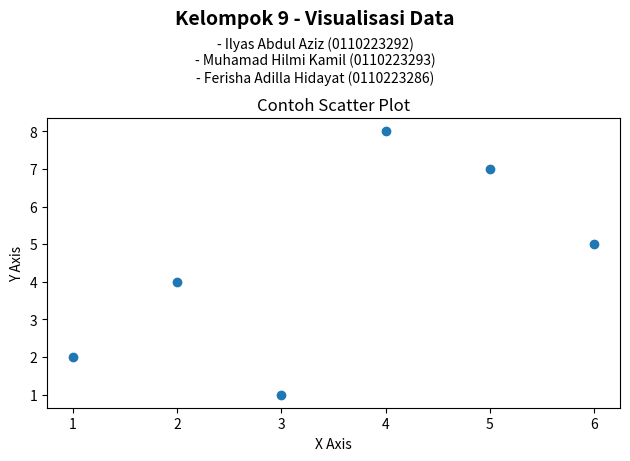

This chart was generated by the following Python code:
import matplotlib.pyplot as plt

# Membuat List Nama
plt.figtext(0.5, 0.92, "Kelompok 9 - Visualisasi Data", ha='center', fontsize=14, fontweight='bold')
plt.figtext(0.5, 0.80, "- Ilyas Abdul Aziz (0110223292)\n- Muhamad Hilmi Kamil (0110223293)\n- Ferisha Adilla Hidayat (0110223286)",
            ha='center', fontsize=10)

# Contoh data
x = [1, 2, 3, 4, 5, 6]
y = [2, 4, 1, 8, 7, 5]

# Membuat scatter plot
plt.scatter(x, y)

# Menambahkan judul dan label sumbu
plt.title('Contoh Scatter Plot')
plt.xlabel('X Axis')
plt.ylabel('Y Axis')

plt.tight_layout(rect=[0, 0, 1, 0.80])

# Menampilkan plot
plt.show()
